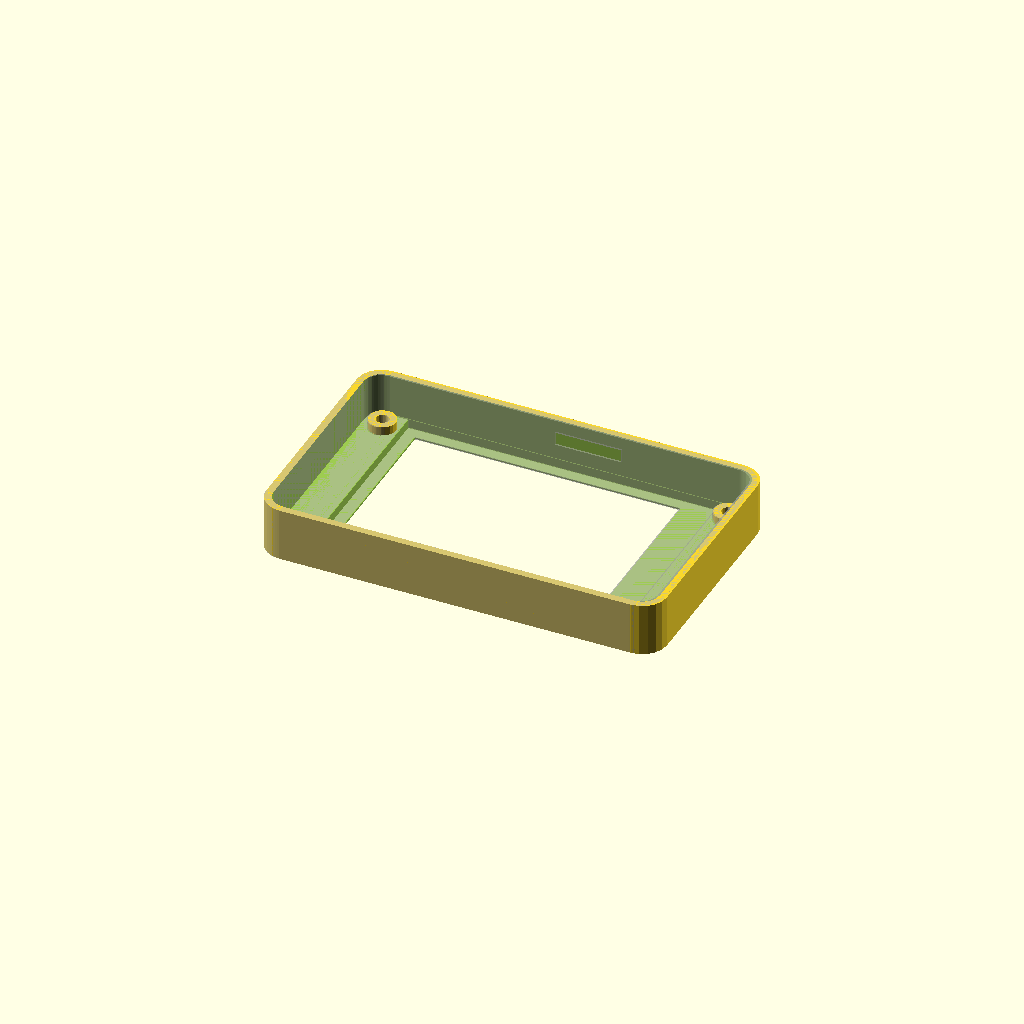
Cell 1: the model at its default parameters.
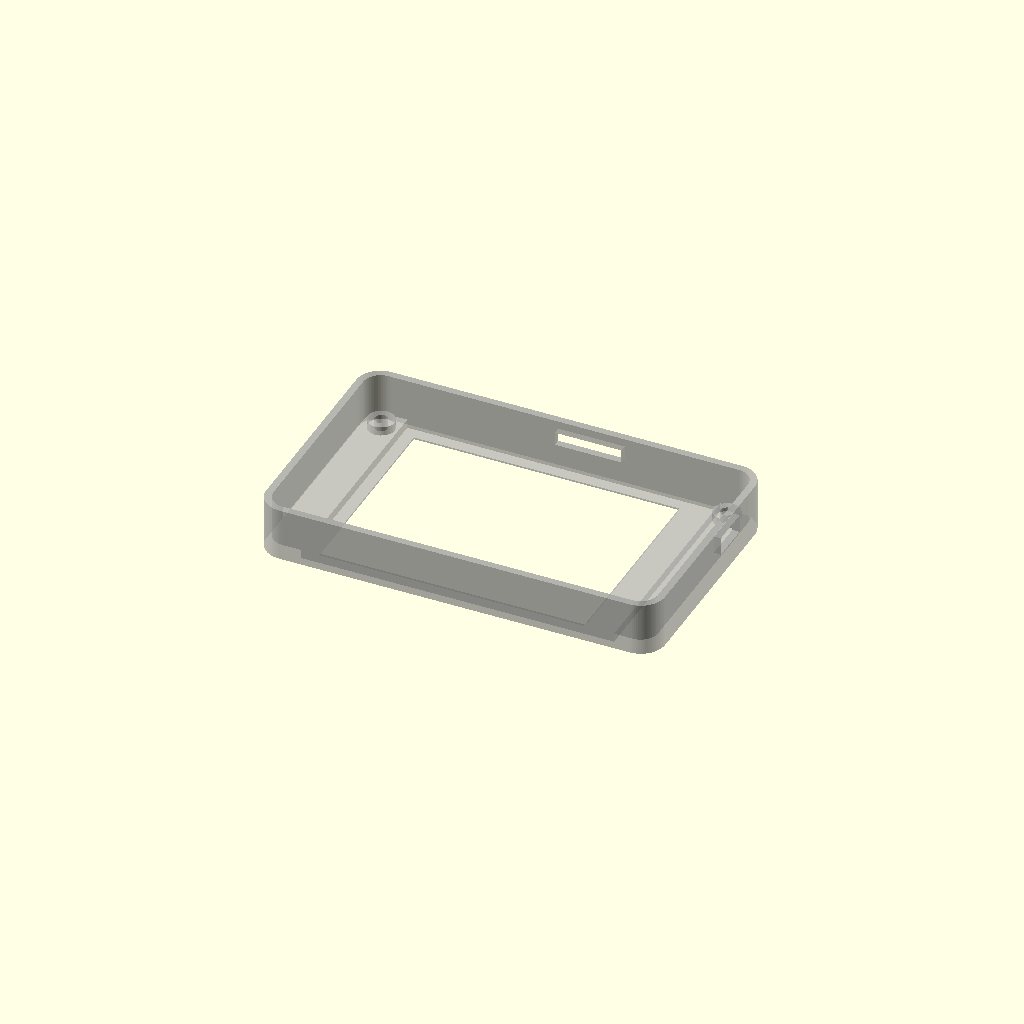
Cell 2 — preset "Neue Parameter Liste1".
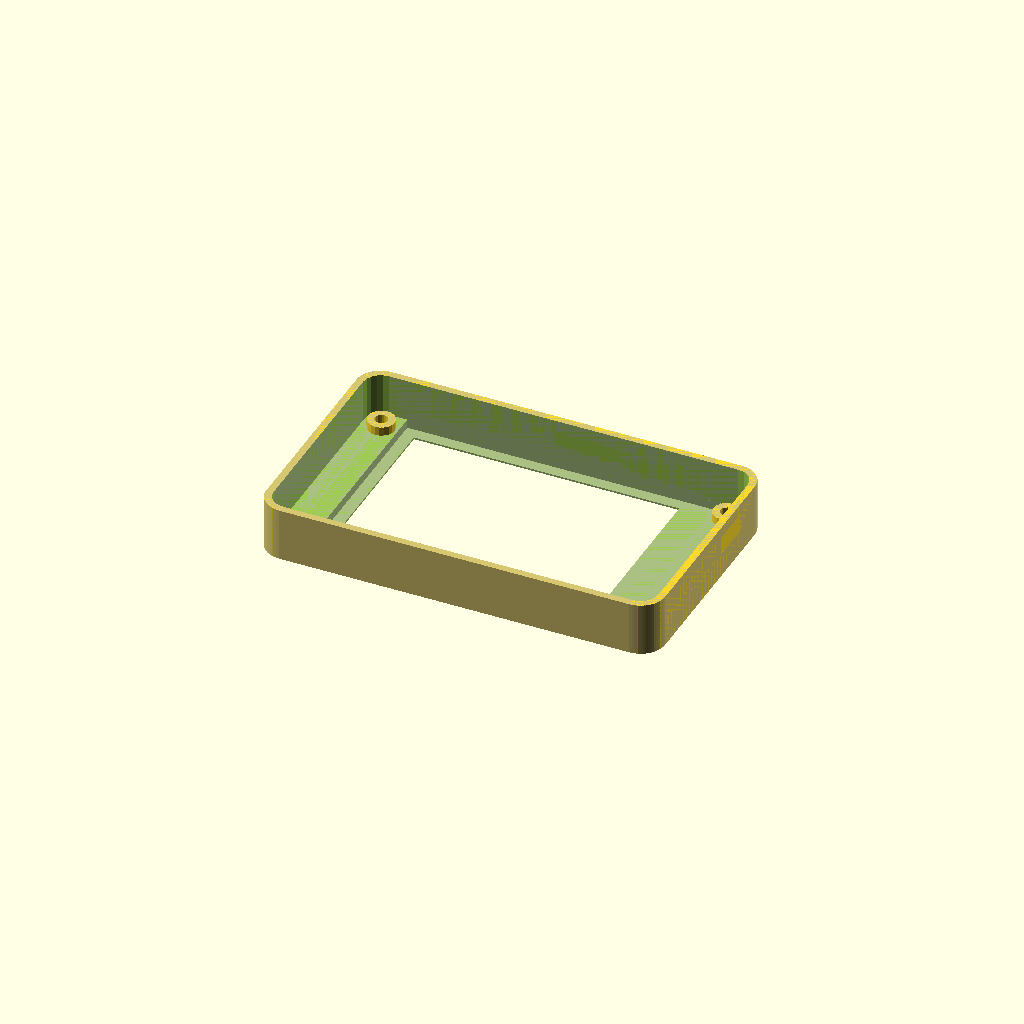
Cell 3 — preset "Neue Parameter Liste2".
One fixed orthographic camera (rotation 55°, 0°, 25°; colour scheme Cornfield) for every cell.
The OpenSCAD source (Makerworld/XTouchStandRemix/XTouchStandRemix.scad):
// Remix of the model of https://makerworld.com/de/@Avlastuin
// https://makerworld.com/de/models/49607-desk-stand-for-xtouch-using-esp32-2432s028


/*[Variants]*/
modelVar="2432s028"; //["2432s028","2432s028-2USB","custom"]

/*[Positions]*/

/*[Housing Dimensions]*/
frontThck=0.4;
wallThck=1.6;
cornerRad=5.5;

standOffHght=2;

/* [PCB] */
pcbDimsCstm=[85.85,50.2,1.6];
pcbSpcng=0.6;
pcbHoleDistCstm=[78.4,42];
//clearance to keep on back of PCB for components
pcbBackClrnc=6;

/* [Display] */
displayDimsCstm=[69.5,50.1,4.2];
displaySpcng=0.4;
//Offset from lowerleft corner of PCB
displayOffsetCstm=[9.7,1.6];
//Active Area Dimensions
AADimsCstm=[59.9,45.7];
//Offset from lowerLeft Corner of Display
AAOffsetCstm=[12.4,4.6]; 

/* [Cutouts] */
//relative to PCB lower left
sdPosCstm=[50.5,1,6];
sdSize=[15,3];

/*[show]*/
showOriginal=true;
showFront=true;
showBack=true;

/* [Hidden] */
fudge=0.1;
$fn=20;


pcbDims= (modelVar=="2432s028") ? [86,50.5,1.6] : //check!
                                  pcbDimsCstm;
pcbHoleDist = (modelVar=="2432s028") ? [78,42] : //check!
              (modelVar=="2432s028-2USB") ? [] :
              pcbHoleDistCstm;
displayDims = (modelVar=="2432s028") ? [69.8,50.5,4] : //check
              displayDimsCstm;
displayOffset= (modelVar=="2432s028") ? [8.1,0] : //check
              displayOffsetCstm;
              
AADims= (modelVar=="2432s028") ? [59.9,45.7] : //check
         AADimsCstm;
AAOffset= (modelVar=="2432s028") ? [2.7,3.0] : //check
        AAOffsetCstm;
        
//calculate Housing Dimensions from component sizes        
frontHsngDims=[wallThck*2+pcbDims.x+pcbSpcng*2,
               wallThck*2+pcbDims.y+pcbSpcng*2,
               frontThck+displayDims.z+pcbDims.z+pcbBackClrnc];

if (showOriginal)
  %import("Front.stl");

if (showFront)
  front();
  
module front(){
  socketHght=frontThck+displayDims.z-standOffHght;
  
  //tolerance chains
  pcbPos=[wallThck+pcbSpcng,wallThck+pcbSpcng];
  displayPos=[pcbPos.x-displaySpcng,pcbPos.y-displaySpcng]+displayOffset;
  AAPos=displayPos+AAOffset;
  
  difference(){
    linear_extrude(frontHsngDims.z) shape();
    //hollow out
    translate([0,0,socketHght]) linear_extrude(frontHsngDims.z) offset(-wallThck) shape();
    //Display Opening
    translate([0,0,-fudge]) translate(AAPos) 
      linear_extrude(frontHsngDims.z) square(AADims);
    //display Cavity
    translate([0,0,frontThck]) translate(displayPos) linear_extrude(displayDims.z+fudge) 
      square([displayDims.x+displaySpcng*2,displayDims.y+displaySpcng*2]);
  }
  
  //standoffs
  for (ix=[1,-1],iy=[1,-1])
    translate([ wallThck+pcbDims.x/2+pcbSpcng-ix*pcbHoleDist.x/2,
                wallThck+pcbDims.y/2+pcbSpcng-iy*pcbHoleDist.y/2,socketHght]) 
      linear_extrude(standOffHght) difference(){
        circle(d=2.9+wallThck*2);
        circle(d=2.9);
      }
  module shape(){
    translate([cornerRad,cornerRad]) offset(cornerRad) square([frontHsngDims.x-cornerRad*2,frontHsngDims.y-cornerRad*2]);
  }
}
Parameter table extracted from the source (name, type, default, range or options):
modelVar: string, default "2432s028", options "2432s028", "2432s028-2USB", "custom"
frontThck: number, default 0.4
wallThck: number, default 1.6
cornerRad: number, default 5.5
standOffHght: number, default 2
pcbDimsCstm: vector, default [85.85, 50.2, 1.6]
pcbSpcng: number, default 0.6
pcbHoleDistCstm: vector, default [78.4, 42]
pcbBackClrnc: number, default 6
displayDimsCstm: vector, default [69.5, 50.1, 4.2]
displaySpcng: number, default 0.4
displayOffsetCstm: vector, default [9.7, 1.6]
AADimsCstm: vector, default [59.9, 45.7]
AAOffsetCstm: vector, default [12.4, 4.6]
sdPosCstm: vector, default [50.5, 1, 6]
sdSize: vector, default [15, 3]
showOriginal: bool, default true
showFront: bool, default true
showBack: bool, default true
